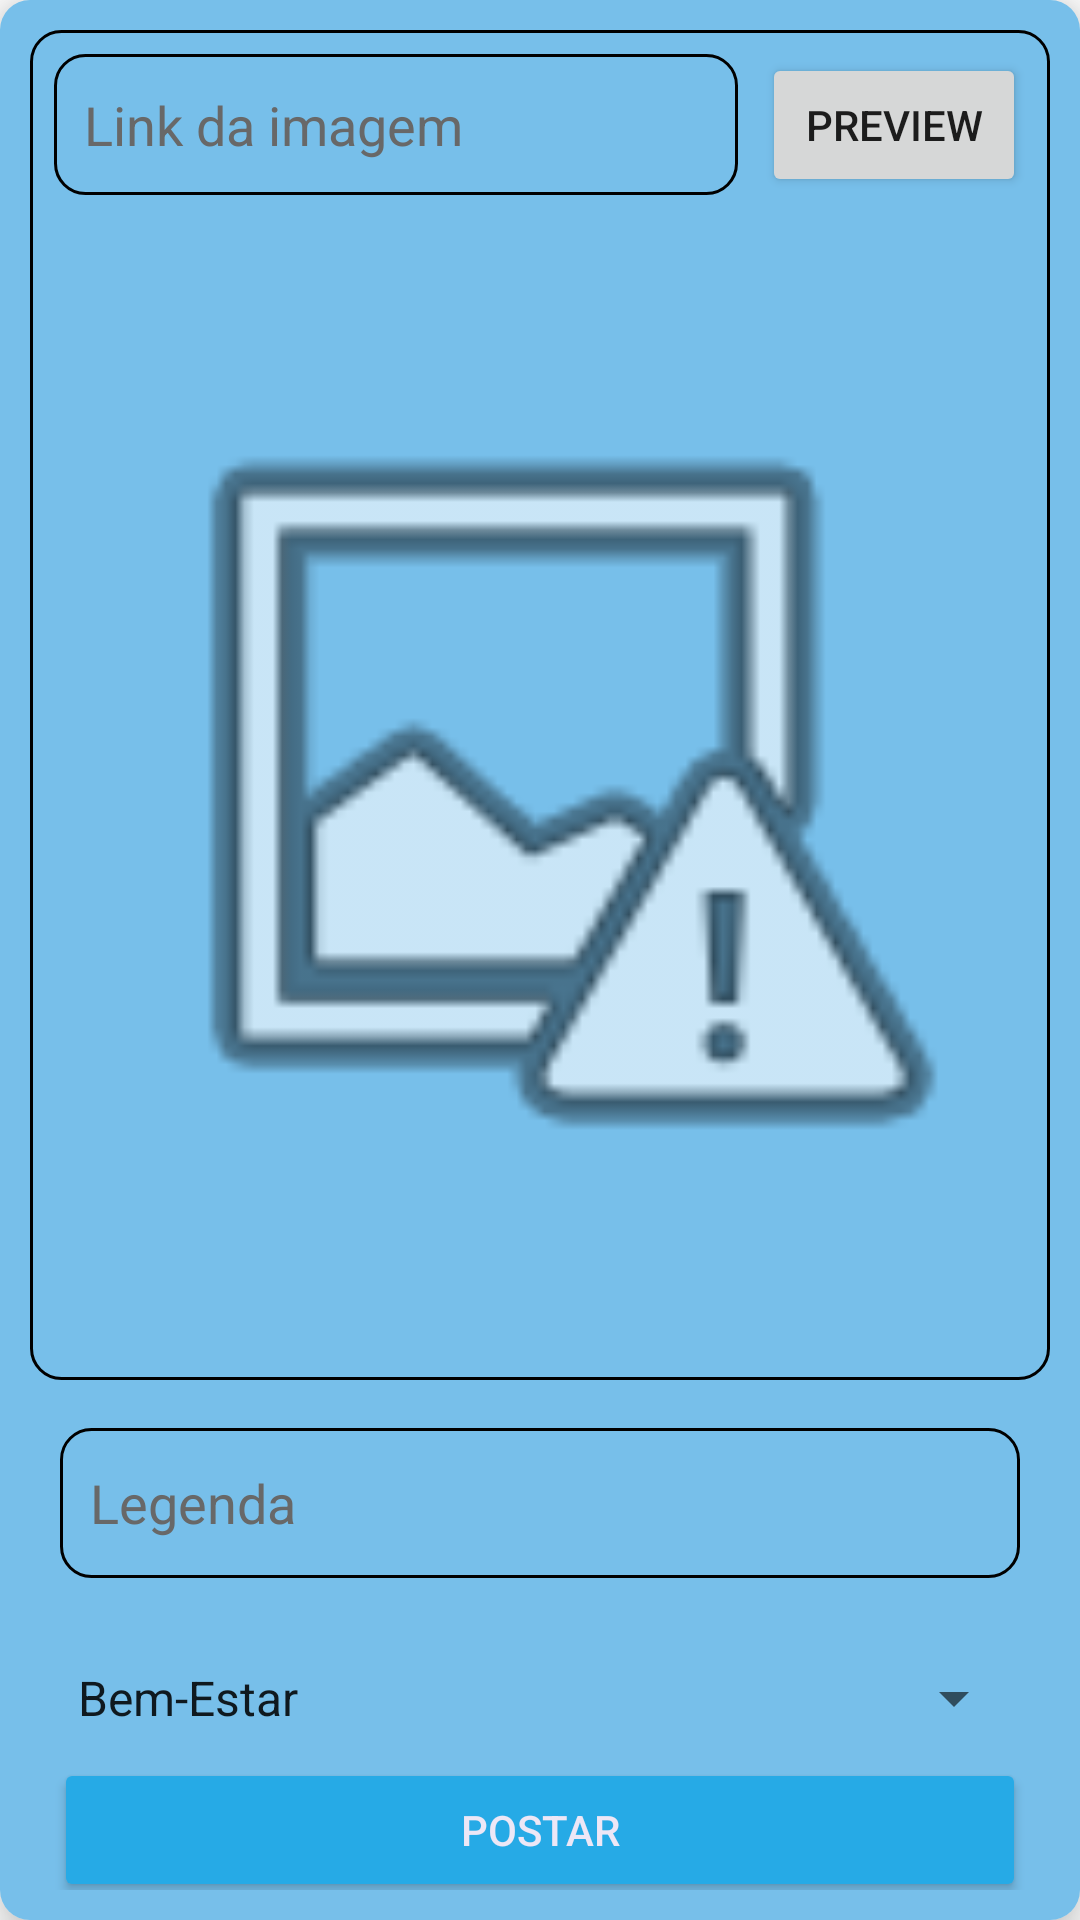

Reconstruct the res/layout file that produces this screen, plus the resources it refers to.
<!-- AndroidManifest.xml: application theme Theme.TestePI -->
<!-- res/layout/fragment_form.xml -->
<?xml version="1.0" encoding="utf-8"?>
<androidx.cardview.widget.CardView xmlns:android="http://schemas.android.com/apk/res/android"
    xmlns:app="http://schemas.android.com/apk/res-auto"
    xmlns:tools="http://schemas.android.com/tools"
    android:layout_width="match_parent"
    android:layout_height="match_parent"
    android:layout_margin="10dp"
    android:padding="10dp"
    android:visibility="visible"
    app:cardBackgroundColor="#E9F4F6"
    app:cardCornerRadius="10dp"
    app:cardElevation="10dp">

    <androidx.constraintlayout.widget.ConstraintLayout
        android:layout_width="match_parent"
        android:layout_height="match_parent"
        android:background="#77BFEA"
        android:padding="10dp"
        tools:context=".MainActivity">


        <View
            android:id="@+id/view3"
            android:layout_width="0dp"
            android:layout_height="450dp"
            android:background="@drawable/custom_input"
            android:visibility="visible"
            app:layout_constraintEnd_toEndOf="parent"
            app:layout_constraintStart_toStartOf="parent"
            app:layout_constraintTop_toTopOf="parent" />

        <EditText
            android:id="@+id/imgLink"
            android:layout_width="0dp"
            android:layout_height="47dp"
            android:layout_marginStart="8dp"
            android:layout_marginTop="8dp"
            android:layout_marginEnd="8dp"
            android:background="@drawable/custom_input"
            android:ems="10"
            android:hint="Link da imagem"
            android:inputType="textPersonName"
            android:paddingStart="10dp"
            android:textColor="#26AAE6 "
            android:textColorHint="#686868"
            app:layout_constraintEnd_toStartOf="@+id/btnPreview"
            app:layout_constraintStart_toStartOf="@+id/view3"
            app:layout_constraintTop_toTopOf="@+id/view3" />

        <Button
            android:id="@+id/buttonPostar"
            android:layout_width="0dp"
            android:layout_height="wrap_content"
            android:layout_marginStart="8dp"
            android:layout_marginEnd="8dp"
            android:backgroundTint="#26AAE6 "
            android:text="@string/postar"
            android:textColor="#EDE7F6"
            android:visibility="visible"
            app:layout_constraintBottom_toBottomOf="parent"
            app:layout_constraintEnd_toEndOf="parent"
            app:layout_constraintStart_toStartOf="parent"
            app:layout_constraintTop_toBottomOf="@+id/spinnerTema" />


        <Spinner
            android:id="@+id/spinnerTema"
            android:layout_width="0dp"
            android:layout_height="wrap_content"
            android:layout_marginStart="8dp"
            android:layout_marginTop="16dp"
            android:layout_marginEnd="8dp"
            android:entries="@array/tema"
            android:minHeight="48dp"
            android:spinnerMode="dropdown"
            app:layout_constraintEnd_toEndOf="@+id/view3"
            app:layout_constraintStart_toStartOf="@+id/view3"
            app:layout_constraintTop_toBottomOf="@+id/textLegenda" />


        <EditText
            android:id="@+id/textLegenda"
            android:layout_width="match_parent"
            android:layout_height="50dp"
            android:layout_marginStart="10dp"
            android:layout_marginTop="16dp"
            android:layout_marginEnd="10dp"
            android:background="@drawable/custom_input"
            android:hint="Legenda"
            android:paddingStart="10dp"
            android:paddingEnd="10dp"
            android:textColor="#26AAE6 "
            android:textColorHint="#686868"
            android:visibility="visible"
            app:layout_constraintEnd_toEndOf="parent"
            app:layout_constraintStart_toStartOf="parent"
            app:layout_constraintTop_toBottomOf="@+id/view3" />

        <ImageView
            android:id="@+id/imgPreview"
            android:layout_width="match_parent"
            android:layout_height="300dp"
            android:layout_marginStart="16dp"
            android:layout_marginEnd="16dp"
            app:layout_constraintBottom_toBottomOf="@+id/view3"
            app:layout_constraintEnd_toEndOf="@+id/view3"
            app:layout_constraintStart_toStartOf="@+id/view3"
            app:layout_constraintTop_toBottomOf="@+id/imgLink"
            app:srcCompat="@android:drawable/ic_menu_report_image" />

        <Button
            android:id="@+id/btnPreview"
            android:layout_width="wrap_content"
            android:layout_height="wrap_content"
            android:layout_marginEnd="8dp"
            android:text="Preview"
            app:layout_constraintBottom_toBottomOf="@+id/imgLink"
            app:layout_constraintEnd_toEndOf="@+id/view3"
            app:layout_constraintTop_toTopOf="@+id/imgLink" />


    </androidx.constraintlayout.widget.ConstraintLayout>
</androidx.cardview.widget.CardView>
<!-- resources referenced by this layout -->
<resources>
  <array name="tema">
              <item>Bem-Estar</item>
              <item>Comunicação</item>
              <item>Dia a dia</item>
              <item>Dicas</item>
      </array>
  <!-- drawable custom_input (drawable) -->
  <?xml version="1.0" encoding="utf-8"?>
  <selector xmlns:android="http://schemas.android.com/apk/res/android">
      <item android:state_enabled="true" android:state_focused="true">
          <shape android:shape="rectangle">
              <solid android:color="#001219"/>
              <corners android:radius="10dp"/>
              <stroke android:color="@color/blue" android:width="1dp"/>
          </shape>
      </item>
      <item android:state_enabled="true">
          <shape android:shape="rectangle">
              <shape android:color="#001219"/>
              <corners android:radius="10dp"/>
              <stroke android:color="@color/blue" android:width="1dp"/>
          </shape>
      </item>
  </selector>
  <string name="postar">Postar</string>
  <style name="Theme.TestePI" parent="Theme.MaterialComponents.Light.NoActionBar">
          
          <item name="colorPrimary">@color/blue</item>
          <item name="colorPrimaryVariant">@color/blue_dark</item>
          <item name="colorOnPrimary">@color/black</item>
          
          <item name="colorSecondary">@color/teal_200</item>
          <item name="colorSecondaryVariant">@color/teal_700</item>
          <item name="colorOnSecondary">@color/black</item>
          
          <item name="android:statusBarColor" tools:targetApi="l">?attr/colorPrimaryVariant</item>
          
      </style>
  <!-- not gathered from this repository: default colours our renderer supplied (Android Studio template values) -->
  <color name="teal_200">#FF03DAC5</color>
  <color name="teal_700">#FF018786</color>
  <color name="black">#FF000000</color>
</resources>
